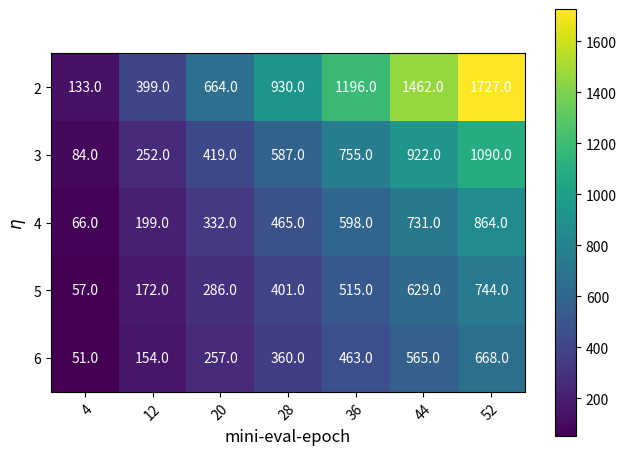

Reproduce this figure in Python. (Note: this script raises an exception after producing the figure.)
import os

import numpy as np
import matplotlib
import matplotlib.pyplot as plt

# 这里是创建一个数据
vegetables = [2, 3, 4, 5, 6]
farmers = [4, 12, 20, 28, 36, 44, 52]

metrics = [[132.8771237954945, 398.63137138648347, 664.3856189774725, 930.1398665684615, 1195.8941141594505, 1461.6483617504396, 1727.4026093414284], [83.83613097157539, 251.50839291472616, 419.1806548578769, 586.8529168010277, 754.5251787441784, 922.1974406873293, 1089.86970263048], [66.43856189774725, 199.31568569324173, 332.19280948873626, 465.06993328423073, 597.9470570797253, 730.8241808752198, 863.7013046707142], [57.22706232293574, 171.6811869688072, 286.1353116146787, 400.58943626055014, 515.0435609064216, 629.4976855522931, 743.9518101981646], [51.403888357538754, 154.21166507261626, 257.0194417876938, 359.8272185027713, 462.63499521784877, 565.4427719329263, 668.2505486480038]]

harvest = np.rint(np.array(metrics))

# 这里是创建一个画布
fig, ax = plt.subplots()
im = ax.imshow(harvest)

# 这里是修改标签
# We want to show all ticks...
ax.set_xticks(np.arange(len(farmers)))
ax.set_yticks(np.arange(len(vegetables)))
# ... and label them with the respective list entries
ax.set_xticklabels(farmers)
ax.set_yticklabels(vegetables)

# 因为x轴的标签太长了，需要旋转一下，更加好看
# Rotate the tick labels and set their alignment.
plt.setp(ax.get_xticklabels(), rotation=45, ha="right",
         rotation_mode="anchor")

# 添加每个热力块的具体数值
# Loop over data dimensions and create text annotations.
for i in range(len(vegetables)):
    for j in range(len(farmers)):
        text = ax.text(j, i, harvest[i, j],
                       ha="center", va="center", color="w")


frontsizeall  =12
fig.tight_layout()
plt.xlabel("mini-eval-epoch", fontsize=frontsizeall)
plt.ylabel(r"$\eta$", fontsize=frontsizeall)
plt.colorbar(im)
plt.show()

base_dr =os.getcwd()
path_gra = os.path.join(base_dr, "result_base/paper_graph/sh_budget.pdf")
fig.savefig(path_gra, bbox_inches='tight')

